Labelled photos from "MSTAR-10", an image-classification folder in Naelbest/mstar_with_machine_learning. The possible labels are: BMP-2 infantry fighting vehicle, BRDM-2 armored scout vehicle, BTR-60 armored personnel carrier, BTR-70 armored personnel carrier, ZIL-131 military truck, ZSU-23-4 self-propelled anti-aircraft gun.

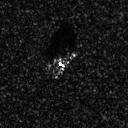
Label: BMP-2 infantry fighting vehicle

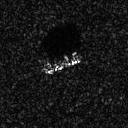
Label: BTR-70 armored personnel carrier

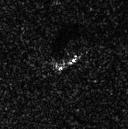
Label: BRDM-2 armored scout vehicle

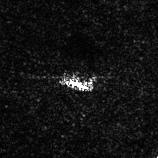
Label: ZSU-23-4 self-propelled anti-aircraft gun

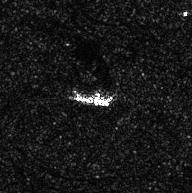
Label: ZIL-131 military truck

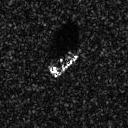
Label: BTR-60 armored personnel carrier
